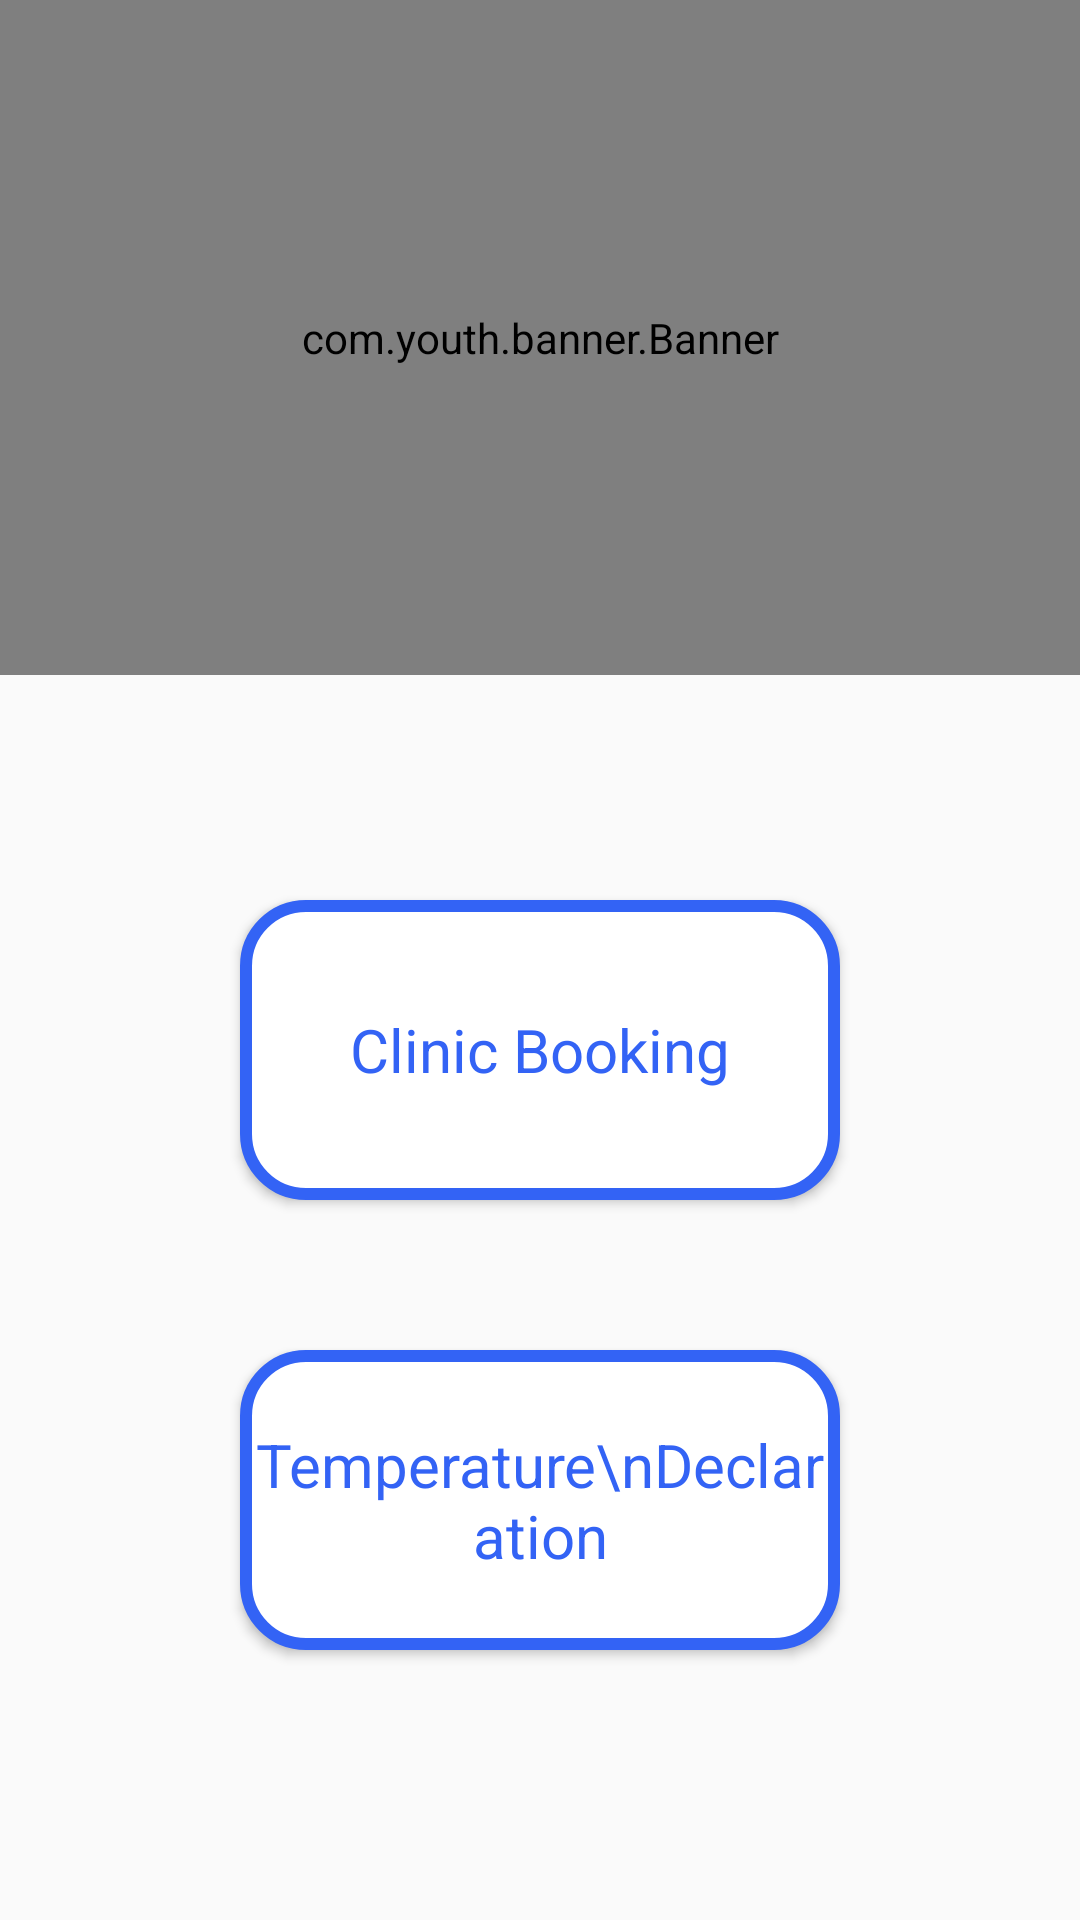

Layout XML and referenced resources for this Android screen:
<!-- AndroidManifest.xml: application theme AppCompatTheme -->
<!-- res/layout/activity_main.xml -->
<?xml version="1.0" encoding="utf-8"?>
<androidx.constraintlayout.widget.ConstraintLayout
    xmlns:android="http://schemas.android.com/apk/res/android"
    xmlns:app="http://schemas.android.com/apk/res-auto"
    xmlns:tools="http://schemas.android.com/tools"
    android:layout_width="match_parent"
    android:layout_height="match_parent"
    tools:context=".MainActivity">

    <com.youth.banner.Banner
        android:id="@+id/banner"
        android:layout_width="match_parent"
        android:layout_height="225dp"
        app:delay_time="7000"
        app:is_auto_play="true"
        app:title_background="@color/colorPrimaryTrans"
        app:title_textsize="16dp"
        app:title_textcolor="@color/colorWhite"
        app:indicator_margin="8dp"
        app:indicator_drawable_selected="@color/colorPrimary"
        app:layout_constraintEnd_toEndOf="parent"
        app:layout_constraintStart_toStartOf="parent"
        app:layout_constraintTop_toTopOf="parent"/>

    <Button
        android:id="@+id/tempDeclare"
        android:layout_marginTop="50dp"
        android:layout_width="200dp"
        android:layout_height="100dp"
        android:background="@drawable/btn_selector"
        android:text="Temperature\nDeclaration"
        android:textAppearance="@style/BigButton"
        app:layout_constraintEnd_toEndOf="parent"
        app:layout_constraintStart_toStartOf="parent"
        app:layout_constraintTop_toBottomOf="@+id/booking" />

    <Button
        android:id="@+id/booking"
        android:layout_marginTop="300dp"
        android:layout_width="200dp"
        android:layout_height="100dp"
        android:background="@drawable/btn_selector"
        android:text="Clinic Booking"
        android:textAppearance="@style/BigButton"
        app:layout_constraintEnd_toEndOf="parent"
        app:layout_constraintStart_toStartOf="parent"
        app:layout_constraintTop_toTopOf="parent">
    </Button>
</androidx.constraintlayout.widget.ConstraintLayout>
<!-- resources referenced by this layout -->
<resources>
  <color name="colorPrimary">#3363F5</color>
  <color name="colorPrimaryTrans">#553363F5</color>
  <color name="colorWhite">#FFFFFF</color>
  <!-- drawable btn_selector (drawable) -->
  <?xml version="1.0" encoding="utf-8"?>
  <selector xmlns:android="http://schemas.android.com/apk/res/android">
  
      <item android:drawable="@drawable/btn_bg_normal" android:state_pressed="false"/>
  
      <item android:drawable="@drawable/btn_bg_pressed" android:state_pressed="true"/>
  
  </selector>
  <style name="BigButton" parent="TextAppearance.AppCompat">
          <item name="android:textSize">20dp</item>
          <item name="android:textColor">@color/colorPrimary</item>
          <item name="android:gravity">center</item>
          <item name="android:textAllCaps">false</item>
      </style>
  <style name="AppCompatTheme" parent="Theme.AppCompat.Light.NoActionBar" />
  <!-- drawable btn_bg_normal (drawable) -->
  <?xml version="1.0" encoding="utf-8"?>
  <shape xmlns:android="http://schemas.android.com/apk/res/android">
  
      <corners android:radius="20dp" />
  
      <solid android:color="@color/colorWhite" />
  
      <stroke
          android:width="4dp"
          android:color="@color/colorPrimary" />
  
  </shape>
  <!-- drawable btn_bg_pressed (drawable) -->
  <?xml version="1.0" encoding="utf-8"?>
  <shape xmlns:android="http://schemas.android.com/apk/res/android">
  
      <corners android:radius="20dp" />
  
      <solid android:color="@color/colorPrimaryTrans" />
  
      <stroke
          android:width="4dp"
          android:color="@color/colorPrimary" />
  
  </shape>
</resources>
